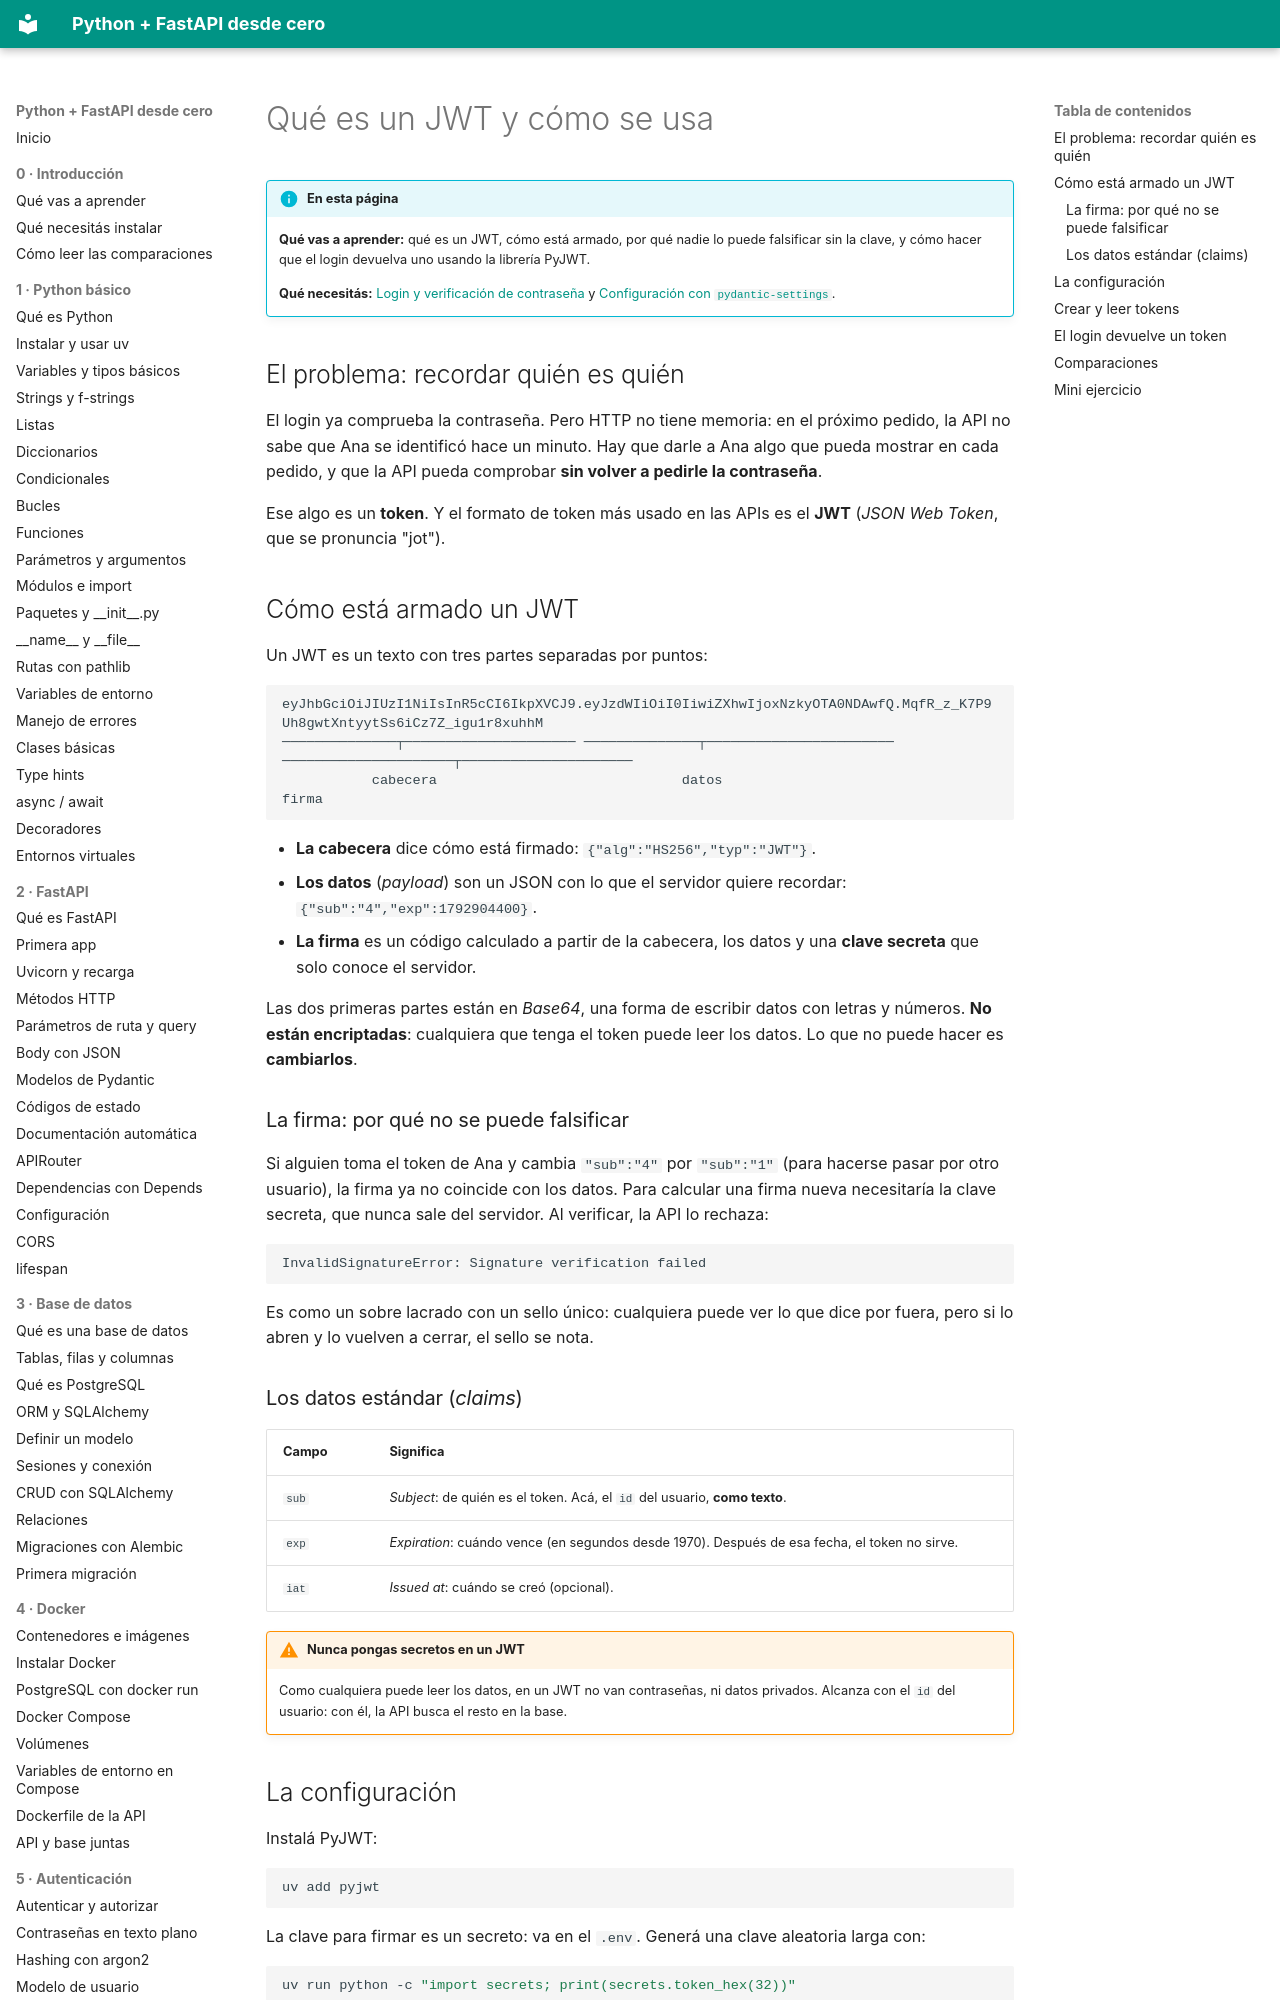

repository: villalb4/python-MkDocs · page: autenticacion/07-jwt/index.html · generator: mkdocs

# Qué es un JWT y cómo se usa

!!! info "En esta página"

    **Qué vas a aprender:** qué es un JWT, cómo está armado, por qué nadie lo puede falsificar sin la clave, y cómo hacer que el login devuelva uno usando la librería PyJWT.

    **Qué necesitás:** [Login y verificación de contraseña](06-login.md) y [Configuración con `pydantic-settings`](../fastapi/12-pydantic-settings.md).

## El problema: recordar quién es quién

El login ya comprueba la contraseña. Pero HTTP no tiene memoria: en el próximo pedido, la API no sabe que Ana se identificó hace un minuto. Hay que darle a Ana algo que pueda mostrar en cada pedido, y que la API pueda comprobar **sin volver a pedirle la contraseña**.

Ese algo es un **token**. Y el formato de token más usado en las APIs es el **JWT** (*JSON Web Token*, que se pronuncia "jot").

## Cómo está armado un JWT

Un JWT es un texto con tres partes separadas por puntos:

```text
eyJhbGciOiJIUzI1NiIsInR5cCI6IkpXVCJ9.eyJzdWIiOiI0IiwiZXhwIjoxNzkyOTA0NDAwfQ.MqfR_z_K7P9Uh8gwtXntyytSs6iCz7Z_igu1r8xuhhM
──────────────┬───────────────────── ──────────────┬─────────────────────── ─────────────────────┬─────────────────────
           cabecera                              datos                                        firma
```

- **La cabecera** dice cómo está firmado: `{"alg":"HS256","typ":"JWT"}`.
- **Los datos** (*payload*) son un JSON con lo que el servidor quiere recordar: `{"sub":"4","exp":1792904400}`.
- **La firma** es un código calculado a partir de la cabecera, los datos y una **clave secreta** que solo conoce el servidor.

Las dos primeras partes están en *Base64*, una forma de escribir datos con letras y números. **No están encriptadas**: cualquiera que tenga el token puede leer los datos. Lo que no puede hacer es **cambiarlos**.

### La firma: por qué no se puede falsificar

Si alguien toma el token de Ana y cambia `"sub":"4"` por `"sub":"1"` (para hacerse pasar por otro usuario), la firma ya no coincide con los datos. Para calcular una firma nueva necesitaría la clave secreta, que nunca sale del servidor. Al verificar, la API lo rechaza:

```text
InvalidSignatureError: Signature verification failed
```

Es como un sobre lacrado con un sello único: cualquiera puede ver lo que dice por fuera, pero si lo abren y lo vuelven a cerrar, el sello se nota.

### Los datos estándar (*claims*)

| Campo | Significa |
| --- | --- |
| `sub` | *Subject*: de quién es el token. Acá, el `id` del usuario, **como texto**. |
| `exp` | *Expiration*: cuándo vence (en segundos desde 1970). Después de esa fecha, el token no sirve. |
| `iat` | *Issued at*: cuándo se creó (opcional). |

!!! warning "Nunca pongas secretos en un JWT"

    Como cualquiera puede leer los datos, en un JWT no van contraseñas, ni datos privados. Alcanza con el `id` del usuario: con él, la API busca el resto en la base.
